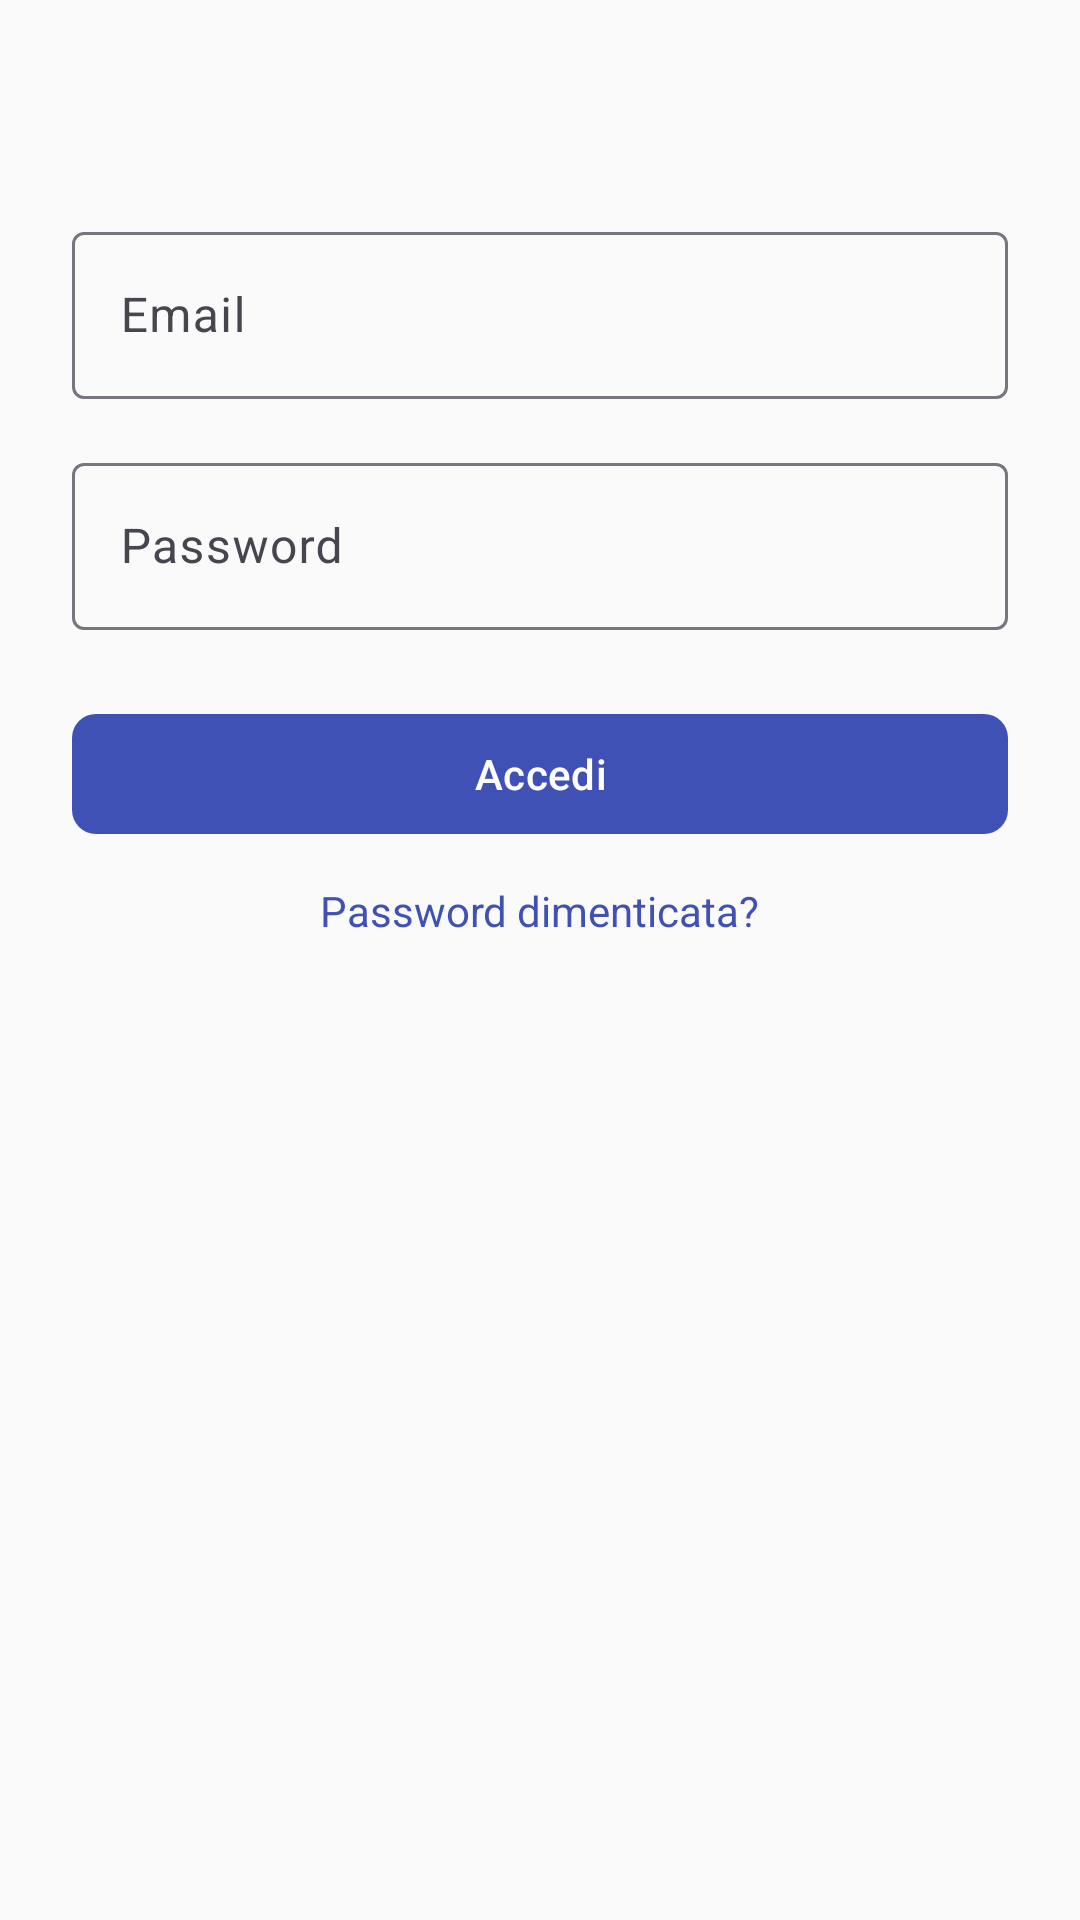

Write the Android layout XML for this screen, with the resource values it uses.
<!-- AndroidManifest.xml: application theme Theme.TieniIlTempo -->
<!-- res/layout/activity_login.xml -->
<?xml version="1.0" encoding="utf-8"?>
<androidx.constraintlayout.widget.ConstraintLayout xmlns:android="http://schemas.android.com/apk/res/android"
    xmlns:app="http://schemas.android.com/apk/res-auto"
    xmlns:tools="http://schemas.android.com/tools"
    android:id="@+id/loginLayout"
    android:layout_width="match_parent"
    android:layout_height="match_parent"
    android:padding="24dp"
    tools:context=".auth.LoginActivity">

    
    <com.google.android.material.textfield.TextInputLayout
        android:id="@+id/emailLayout"
        android:layout_width="0dp"
        android:layout_height="wrap_content"
        app:layout_constraintTop_toTopOf="parent"
        app:layout_constraintStart_toStartOf="parent"
        app:layout_constraintEnd_toEndOf="parent"
        android:layout_marginTop="48dp">

        <com.google.android.material.textfield.TextInputEditText
            android:id="@+id/editTextEmail"
            android:layout_width="match_parent"
            android:layout_height="wrap_content"
            android:hint="@string/email"
            android:inputType="textEmailAddress"/>
    </com.google.android.material.textfield.TextInputLayout>

    
    <com.google.android.material.textfield.TextInputLayout
        android:id="@+id/passwordLayout"
        android:layout_width="0dp"
        android:layout_height="wrap_content"
        android:layout_marginTop="16dp"
        app:layout_constraintTop_toBottomOf="@id/emailLayout"
        app:layout_constraintStart_toStartOf="parent"
        app:layout_constraintEnd_toEndOf="parent">

        <com.google.android.material.textfield.TextInputEditText
            android:id="@+id/editTextPassword"
            android:layout_width="match_parent"
            android:layout_height="wrap_content"
            android:hint="@string/password"
            android:inputType="textPassword"/>
    </com.google.android.material.textfield.TextInputLayout>

    
    <com.google.android.material.button.MaterialButton
        android:id="@+id/loginButton"
        android:layout_width="0dp"
        android:layout_height="wrap_content"
        android:text="@string/accedi"
        android:layout_marginTop="24dp"
        app:cornerRadius="8dp"
        app:layout_constraintTop_toBottomOf="@id/passwordLayout"
        app:layout_constraintStart_toStartOf="parent"
        app:layout_constraintEnd_toEndOf="parent"/>

    
    <TextView
        android:id="@+id/forgotPasswordText"
        android:layout_width="wrap_content"
        android:layout_height="wrap_content"
        android:text="@string/password_dimenticata"
        android:textColor="@color/primary"
        android:textSize="14sp"
        android:layout_marginTop="12dp"
        android:clickable="true"
        android:focusable="true"
        app:layout_constraintTop_toBottomOf="@id/loginButton"
        app:layout_constraintEnd_toEndOf="parent"
        app:layout_constraintStart_toStartOf="parent"/>

</androidx.constraintlayout.widget.ConstraintLayout>
<!-- resources referenced by this layout -->
<resources>
  <color name="primary">#3F51B5</color>
  <string name="accedi">Accedi</string>
  <string name="email">Email</string>
  <string name="password">Password</string>
  <string name="password_dimenticata">Password dimenticata?</string>
  <style name="Theme.TieniIlTempo" parent="Base.Theme.TieniIlTempo" />
  <style name="Base.Theme.TieniIlTempo" parent="Theme.Material3.DayNight.NoActionBar">
          
          <item name="colorPrimary">@color/primary</item>
          <item name="colorOnPrimary">@color/white</item>
          <item name="colorSecondary">@color/accent</item>
          <item name="colorOnSecondary">@color/white</item>
          <item name="colorError">@color/error</item>
  
          
          <item name="colorSurface">@color/background_color</item>
          <item name="colorOnSurface">@color/onBackground</item>
  
          
          <item name="android:statusBarColor" tools:targetApi="l">@color/primary_dark</item>
          <item name="android:navigationBarColor">@color/primary</item>
          <item name="android:windowBackground">@color/background_color</item>
      </style>
  <color name="white">#FFFFFF</color>
  <color name="accent">#FF4081</color>
  <color name="error">#D32F2F</color>
  <color name="background_color">#FAFAFA</color>
  <color name="onBackground">#212121</color>
  <color name="primary_dark">#303F9F</color>
</resources>
